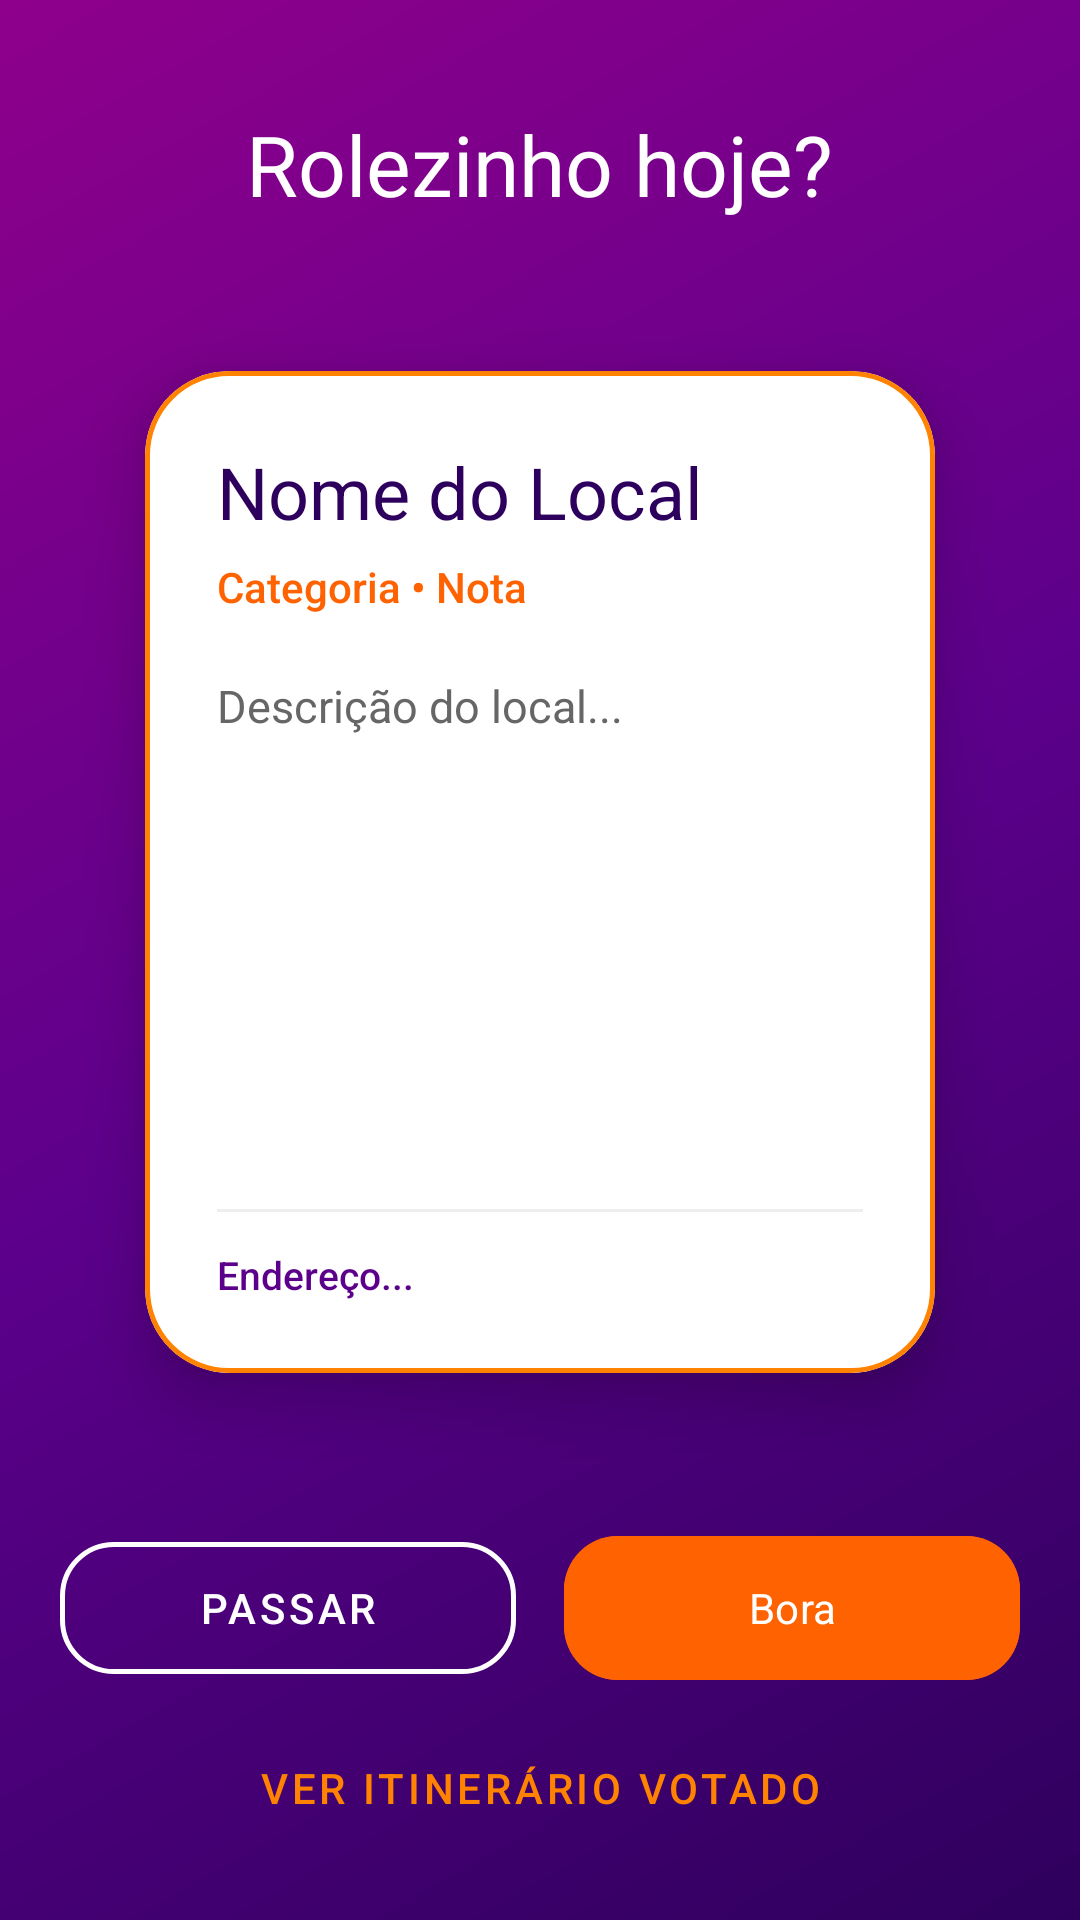

Reconstruct the res/layout file that produces this screen, plus the resources it refers to.
<!-- AndroidManifest.xml: application theme Theme.RolezinhoHoje -->
<!-- res/layout/activity_main.xml -->
<?xml version="1.0" encoding="utf-8"?>
<LinearLayout xmlns:android="http://schemas.android.com/apk/res/android"
    xmlns:app="http://schemas.android.com/apk/res-auto"
    android:layout_width="match_parent"
    android:layout_height="match_parent"
    android:orientation="vertical"
    android:padding="20dp"
    android:gravity="center_horizontal"
    android:clipChildren="false"
    android:clipToPadding="false"
    android:background="@drawable/bg_gradient">

    <TextView
        android:id="@+id/tvHeader"
        android:layout_width="wrap_content"
        android:layout_height="wrap_content"
        android:text="Rolezinho hoje?"
        android:textSize="28sp"
        android:fontFamily="sans-serif-bold"
        android:textColor="@color/text_white"
        android:layout_marginTop="16dp"
        android:layout_marginBottom="16dp" />

    <FrameLayout
        android:layout_width="match_parent"
        android:layout_height="0dp"
        android:layout_weight="1"
        android:clipChildren="false"
        android:clipToPadding="false">

        <com.google.android.material.card.MaterialCardView
            android:id="@+id/cardRole"
            android:layout_width="match_parent"
            android:layout_height="match_parent"
            android:layout_margin="8dp"
            app:cardCornerRadius="28dp"
            app:cardElevation="12dp"
            app:cardUseCompatPadding="true"
            app:strokeColor="@color/orange_main"
            app:strokeWidth="1.5dp"
            app:cardBackgroundColor="@color/card_bg">

            <LinearLayout
                android:layout_width="match_parent"
                android:layout_height="match_parent"
                android:orientation="vertical"
                android:padding="24dp">

                <TextView
                    android:id="@+id/tvNomeLocal"
                    android:layout_width="wrap_content"
                    android:layout_height="wrap_content"
                    android:text="Nome do Local"
                    android:textSize="24sp"
                    android:fontFamily="sans-serif-bold"
                    android:textColor="@color/purple_dark" />

                <TextView
                    android:id="@+id/tvCategoria"
                    android:layout_width="wrap_content"
                    android:layout_height="wrap_content"
                    android:text="Categoria • Nota"
                    android:textSize="14sp"
                    android:fontFamily="sans-serif-medium"
                    android:textColor="@color/orange_accent"
                    android:layout_marginTop="6dp" />

                <Space
                    android:layout_width="match_parent"
                    android:layout_height="20dp" />

                <TextView
                    android:id="@+id/tvDescricao"
                    android:layout_width="wrap_content"
                    android:layout_height="wrap_content"
                    android:text="Descrição do local..."
                    android:textSize="15sp"
                    android:textColor="@color/text_muted"
                    android:lineSpacingExtra="4dp" />

                <Space
                    android:layout_width="match_parent"
                    android:layout_height="0dp"
                    android:layout_weight="1" />

                <View
                    android:layout_width="match_parent"
                    android:layout_height="1dp"
                    android:background="#EEEEEE"
                    android:layout_marginBottom="12dp" />

                <TextView
                    android:id="@+id/tvEndereco"
                    android:layout_width="wrap_content"
                    android:layout_height="wrap_content"
                    android:text="Endereço..."
                    android:textSize="13sp"
                    android:fontFamily="sans-serif-medium"
                    android:textColor="@color/purple_mid" />

            </LinearLayout>

        </com.google.android.material.card.MaterialCardView>

    </FrameLayout>

    <LinearLayout
        android:layout_width="match_parent"
        android:layout_height="wrap_content"
        android:orientation="horizontal"
        android:gravity="center"
        android:layout_marginTop="16dp"
        android:layout_marginBottom="8dp">

        <com.google.android.material.button.MaterialButton
            android:id="@+id/btnRecusar"
            style="@style/Widget.MaterialComponents.Button.OutlinedButton"
            android:layout_width="0dp"
            android:layout_height="56dp"
            android:layout_weight="1"
            android:text="Passar"
            android:textColor="@color/text_white"
            app:strokeColor="@color/text_white"
            app:strokeWidth="1.5dp"
            app:cornerRadius="18dp"
            android:layout_marginEnd="8dp" />

        <com.google.android.material.button.MaterialButton
            android:id="@+id/btnBora"
            android:layout_width="0dp"
            android:layout_height="56dp"
            android:layout_weight="1"
            android:text="Bora"
            android:backgroundTint="@color/orange_accent"
            android:textColor="@color/text_white"
            android:fontFamily="sans-serif-bold"
            app:cornerRadius="18dp"
            android:layout_marginStart="8dp" />

    </LinearLayout>

    <com.google.android.material.button.MaterialButton
        android:id="@+id/btnVerItinerario"
        style="@style/Widget.MaterialComponents.Button.TextButton"
        android:layout_width="match_parent"
        android:layout_height="wrap_content"
        android:text="Ver Itinerário Votado"
        android:textColor="@color/orange_main" />

</LinearLayout>
<!-- resources referenced by this layout -->
<resources>
  <color name="card_bg">#FFFFFF</color>
  <color name="orange_accent">#FF6200</color>
  <color name="orange_main">#FF8300</color>
  <color name="purple_dark">#2E005D</color>
  <color name="purple_mid">#5C008B</color>
  <color name="text_muted">#666666</color>
  <color name="text_white">#FFFFFF</color>
  <!-- drawable bg_gradient (drawable) -->
  <?xml version="1.0" encoding="utf-8"?>
  <shape xmlns:android="http://schemas.android.com/apk/res/android"
      android:shape="rectangle">
      <gradient
          android:angle="135"
          android:startColor="#2E005D"
          android:centerColor="#5C008B"
          android:endColor="#8E008B"
          android:type="linear" />
  </shape>
  <style name="Theme.RolezinhoHoje" parent="Base.Theme.RolezinhoHoje" />
  <style name="Base.Theme.RolezinhoHoje" parent="Theme.Material3.DayNight.NoActionBar">
          
          
      </style>
</resources>
